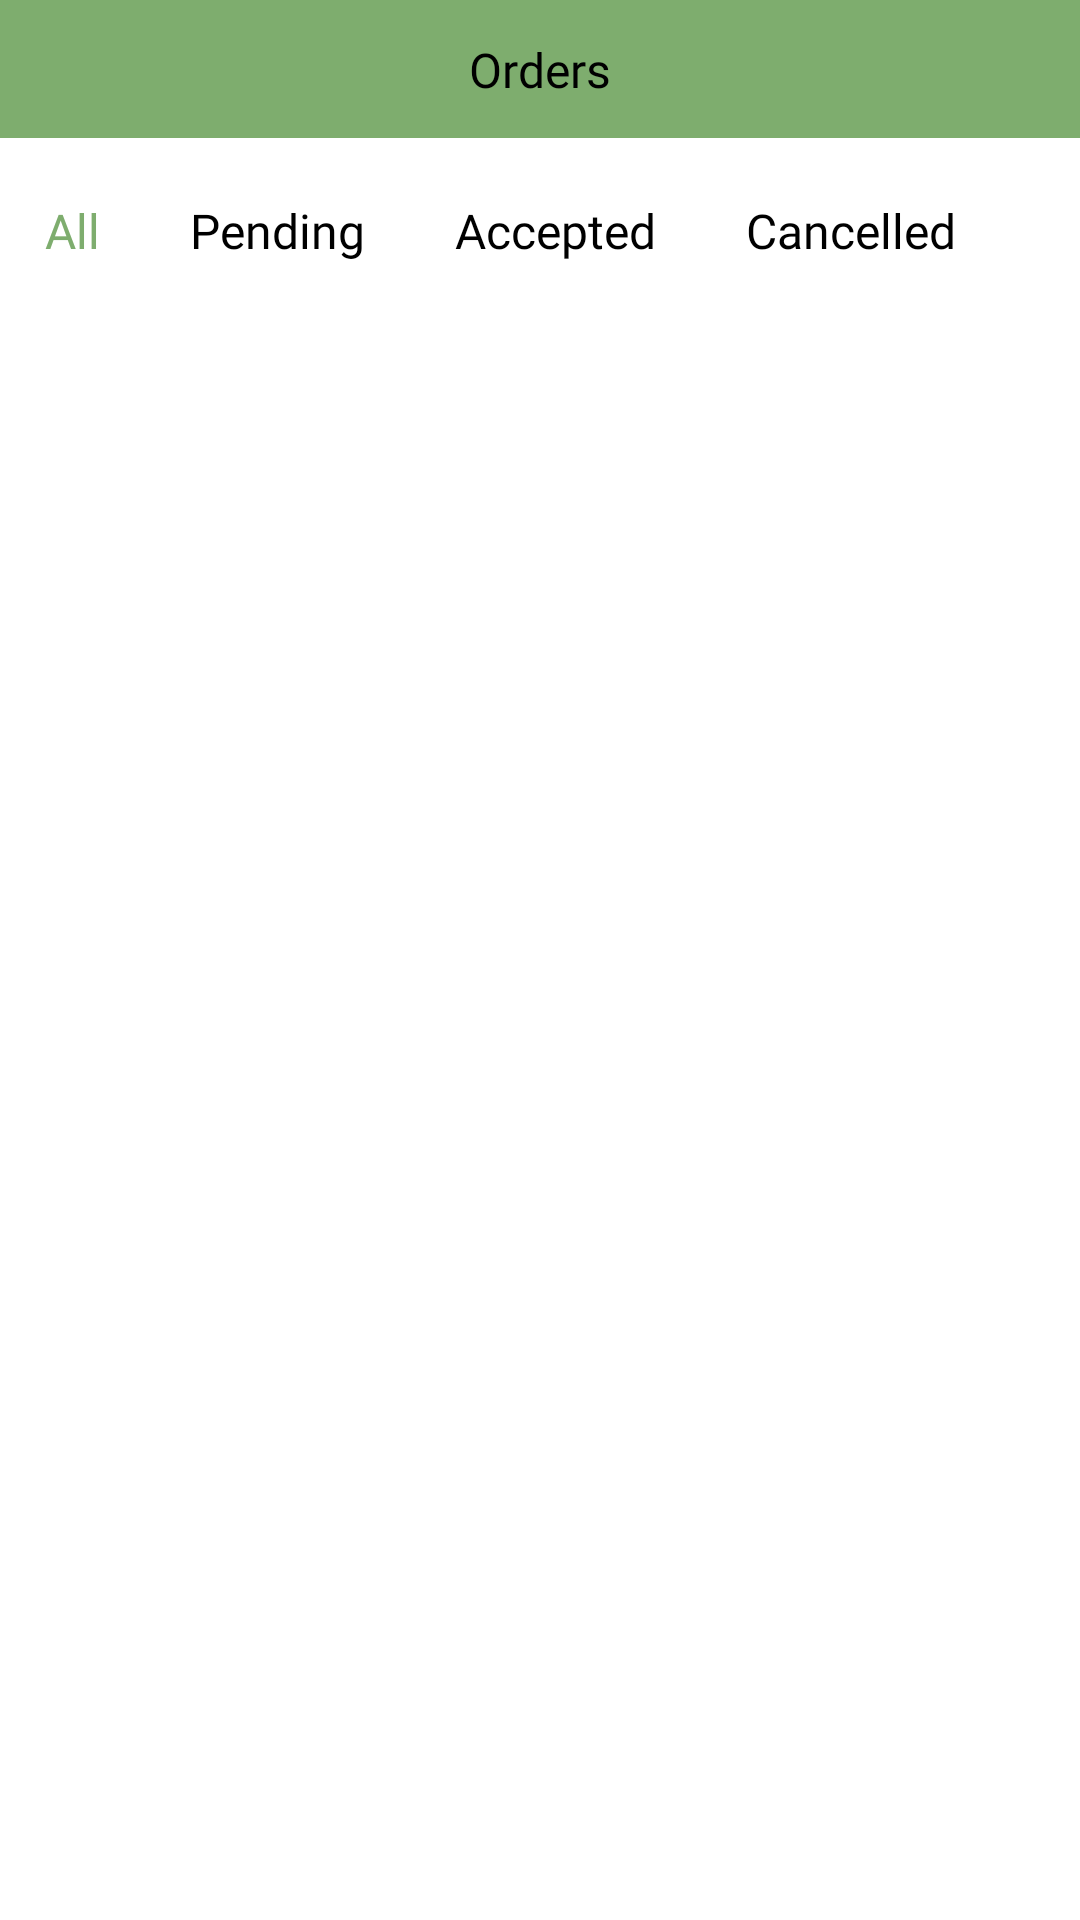

Here is an Android app screen rendered from its layout file. Give the layout XML and the strings, colors and styles it references.
<!-- AndroidManifest.xml: application theme Theme.Tasty_Trends -->
<!-- res/layout/activity_stall_owner_orders.xml -->
<?xml version="1.0" encoding="utf-8"?>
<androidx.constraintlayout.widget.ConstraintLayout xmlns:android="http://schemas.android.com/apk/res/android"
    xmlns:app="http://schemas.android.com/apk/res-auto"
    xmlns:tools="http://schemas.android.com/tools"
    android:id="@+id/main"
    android:layout_width="match_parent"
    android:layout_height="match_parent"
    tools:context=".activity.StallOwnerOrdersActivity">

    <LinearLayout
        android:layout_width="match_parent"
        android:layout_height="match_parent"
        android:orientation="vertical"
        app:layout_constraintBottom_toBottomOf="parent"
        app:layout_constraintEnd_toEndOf="parent"
        app:layout_constraintStart_toStartOf="parent"
        app:layout_constraintTop_toTopOf="parent">

        <androidx.constraintlayout.widget.ConstraintLayout
            android:layout_width="match_parent"
            android:layout_height="wrap_content"
            android:background="@color/green">

            <ImageView
                android:id="@+id/btn_SOOBack"
                android:layout_width="30dp"
                android:layout_height="30dp"
                android:layout_marginStart="8dp"
                android:layout_marginTop="8dp"
                android:layout_marginBottom="8dp"
                app:layout_constraintBottom_toBottomOf="parent"
                app:layout_constraintStart_toStartOf="parent"
                app:layout_constraintTop_toTopOf="parent"
                app:srcCompat="@drawable/btn_back" />

            <TextView
                android:id="@+id/textView46"
                android:layout_width="wrap_content"
                android:layout_height="wrap_content"
                android:fontFamily="@font/poppins_medium"
                android:text="Orders"
                android:textColor="@color/black"
                android:textSize="16sp"
                app:layout_constraintBottom_toBottomOf="parent"
                app:layout_constraintEnd_toEndOf="parent"
                app:layout_constraintStart_toStartOf="parent"
                app:layout_constraintTop_toTopOf="parent" />
        </androidx.constraintlayout.widget.ConstraintLayout>

        <HorizontalScrollView
            android:layout_width="match_parent"
            android:layout_height="wrap_content"
            android:layout_marginTop="10dp">

            <LinearLayout
                android:layout_width="wrap_content"
                android:layout_height="match_parent"
                android:orientation="horizontal">

                <TextView
                    android:id="@+id/btn_All"
                    android:layout_width="wrap_content"
                    android:layout_height="wrap_content"
                    android:layout_gravity="center"
                    android:layout_marginHorizontal="5dp"
                    android:layout_weight="1"
                    android:autoSizeMaxTextSize="24dp"
                    android:autoSizeMinTextSize="14dp"
                    android:fontFamily="@font/poppins"
                    android:padding="10dp"
                    android:text="All"
                    android:textAlignment="center"
                    android:textColor="@color/green"
                    android:textSize="16sp" />

                <TextView
                    android:id="@+id/btn_Pending"
                    android:layout_width="wrap_content"
                    android:layout_height="wrap_content"
                    android:layout_gravity="center"
                    android:layout_marginHorizontal="5dp"
                    android:layout_weight="1"
                    android:autoSizeMaxTextSize="24dp"
                    android:autoSizeMinTextSize="14dp"
                    android:fontFamily="@font/poppins"
                    android:padding="10dp"
                    android:text="Pending"
                    android:textAlignment="center"
                    android:textColor="@color/black"
                    android:textSize="16sp" />

                <TextView
                    android:id="@+id/btn_accepted"
                    android:layout_width="wrap_content"
                    android:layout_height="wrap_content"
                    android:layout_gravity="center"
                    android:layout_marginHorizontal="5dp"
                    android:layout_weight="1"
                    android:autoSizeMaxTextSize="24dp"
                    android:autoSizeMinTextSize="14dp"
                    android:fontFamily="@font/poppins"
                    android:padding="10dp"
                    android:text="Accepted"
                    android:textAlignment="center"
                    android:textColor="@color/black"
                    android:textSize="16sp" />

                <TextView
                    android:id="@+id/btn_cancelled"
                    android:layout_width="wrap_content"
                    android:layout_height="wrap_content"
                    android:layout_gravity="center"
                    android:layout_marginHorizontal="5dp"
                    android:layout_weight="1"
                    android:autoSizeMaxTextSize="24dp"
                    android:autoSizeMinTextSize="14dp"
                    android:fontFamily="@font/poppins"
                    android:padding="10dp"
                    android:text="Cancelled"
                    android:textAlignment="center"
                    android:textColor="@color/black"
                    android:textSize="16sp" />
            </LinearLayout>
        </HorizontalScrollView>

        <androidx.recyclerview.widget.RecyclerView
            android:id="@+id/rvStallOwnerOrders"
            android:layout_width="match_parent"
            android:layout_height="match_parent"
            android:layout_margin="8dp" />
    </LinearLayout>
</androidx.constraintlayout.widget.ConstraintLayout>
<!-- resources referenced by this layout -->
<resources>
  <color name="black">#FF000000</color>
  <color name="green">#7EAD6E</color>
  <style name="Theme.Tasty_Trends" parent="Theme.MaterialComponents.DayNight.DarkActionBar">
          
          <item name="colorPrimary">@color/purple_500</item>
          <item name="colorPrimaryVariant">@color/purple_700</item>
          <item name="colorOnPrimary">@color/white</item>
          
          <item name="colorSecondary">@color/teal_200</item>
          <item name="colorSecondaryVariant">@color/teal_700</item>
          <item name="colorOnSecondary">@color/black</item>
          
          <item name="android:statusBarColor">?attr/colorPrimaryVariant</item>
          
          <item name="windowActionBar">false</item>
          <item name="windowNoTitle">true</item>
      </style>
  <color name="purple_500">#FF6200EE</color>
  <color name="purple_700">#FF3700B3</color>
  <color name="white">#FFFFFFFF</color>
  <color name="teal_200">#FF03DAC5</color>
  <color name="teal_700">#FF018786</color>
</resources>
